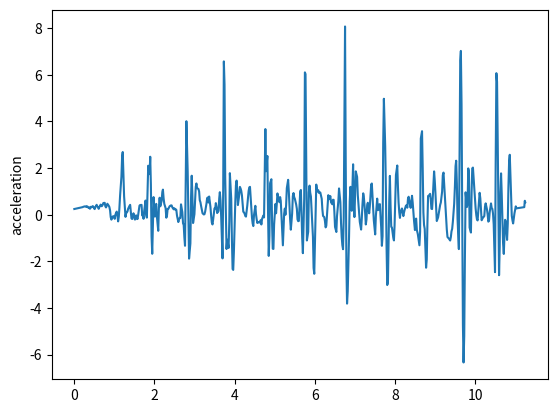

This chart was generated by the following Python code:
import matplotlib.pyplot as plt
t = [0, 0.207, 0.223, 0.257, 0.273, 0.29, 0.306, 0.323, 0.358, 0.374, 0.39, 0.407, 0.424, 0.459, 0.474, 0.49, 0.507, 0.525, 0.557, 0.574, 0.59, 0.608, 0.624, 0.657, 0.674, 0.691, 0.708, 0.725, 0.758, 0.774, 0.791, 0.808, 0.824, 0.858, 0.874, 0.892, 0.908, 0.925, 0.958, 0.976, 0.992, 1.009, 1.025, 1.058, 1.075, 1.093, 1.11, 1.125, 1.142, 1.175, 1.193, 1.208, 1.225, 1.242, 1.277, 1.293, 1.309, 1.326, 1.342, 1.376, 1.393, 1.409, 1.426, 1.443, 1.476, 1.493, 1.509, 1.526, 1.543, 1.576, 1.593, 1.61, 1.626, 1.643, 1.678, 1.693, 1.71, 1.727, 1.743, 1.777, 1.793, 1.81, 1.827, 1.844, 1.877, 1.894, 1.91, 1.927, 1.944, 1.977, 1.994, 2.011, 2.027, 2.044, 2.062, 2.094, 2.111, 2.129, 2.145, 2.178, 2.196, 2.211, 2.228, 2.245, 2.278, 2.295, 2.311, 2.328, 2.346, 2.378, 2.395, 2.411, 2.428, 2.445, 2.478, 2.495, 2.512, 2.529, 2.545, 2.562, 2.595, 2.612, 2.629, 2.645, 2.662, 2.695, 2.712, 2.729, 2.746, 2.762, 2.796, 2.813, 2.829, 2.846, 2.863, 2.896, 2.913, 2.929, 2.946, 2.963, 2.997, 3.013, 3.03, 3.046, 3.063, 3.097, 3.114, 3.13, 3.147, 3.163, 3.199, 3.213, 3.23, 3.247, 3.264, 3.297, 3.313, 3.33, 3.347, 3.364, 3.397, 3.414, 3.431, 3.448, 3.465, 3.497, 3.515, 3.531, 3.548, 3.564, 3.597, 3.616, 3.631, 3.648, 3.665, 3.698, 3.715, 3.731, 3.748, 3.765, 3.798, 3.815, 3.831, 3.849, 3.867, 3.881, 3.915, 3.932, 3.949, 3.965, 3.982, 4.017, 4.032, 4.049, 4.065, 4.082, 4.116, 4.132, 4.149, 4.165, 4.182, 4.216, 4.233, 4.249, 4.267, 4.283, 4.316, 4.333, 4.349, 4.366, 4.383, 4.416, 4.433, 4.45, 4.466, 4.484, 4.517, 4.533, 4.55, 4.567, 4.584, 4.617, 4.634, 4.65, 4.667, 4.684, 4.717, 4.734, 4.75, 4.767, 4.784, 4.817, 4.834, 4.851, 4.868, 4.885, 4.917, 4.935, 4.951, 4.968, 4.985, 5.018, 5.034, 5.051, 5.068, 5.084, 5.118, 5.135, 5.151, 5.168, 5.185, 5.204, 5.235, 5.252, 5.268, 5.285, 5.302, 5.335, 5.352, 5.368, 5.385, 5.402, 5.435, 5.452, 5.469, 5.487, 5.502, 5.536, 5.553, 5.569, 5.586, 5.602, 5.636, 5.653, 5.669, 5.686, 5.703, 5.736, 5.753, 5.769, 5.786, 5.803, 5.836, 5.853, 5.87, 5.886, 5.903, 5.937, 5.954, 5.97, 5.987, 6.004, 6.037, 6.054, 6.07, 6.087, 6.104, 6.137, 6.154, 6.173, 6.189, 6.206, 6.237, 6.254, 6.27, 6.287, 6.304, 6.337, 6.354, 6.371, 6.388, 6.405, 6.438, 6.454, 6.471, 6.488, 6.505, 6.538, 6.554, 6.571, 6.588, 6.605, 6.638, 6.655, 6.672, 6.688, 6.705, 6.722, 6.755, 6.772, 6.789, 6.805, 6.822, 6.855, 6.872, 6.889, 6.905, 6.922, 6.956, 6.973, 6.989, 7.006, 7.023, 7.056, 7.073, 7.089, 7.106, 7.123, 7.156, 7.173, 7.189, 7.208, 7.223, 7.257, 7.273, 7.29, 7.307, 7.324, 7.357, 7.373, 7.39, 7.407, 7.423, 7.457, 7.473, 7.49, 7.507, 7.524, 7.557, 7.576, 7.59, 7.607, 7.624, 7.657, 7.674, 7.691, 7.707, 7.724, 7.757, 7.774, 7.791, 7.808, 7.825, 7.858, 7.874, 7.891, 7.908, 7.925, 7.958, 7.975, 7.991, 8.008, 8.025, 8.058, 8.075, 8.091, 8.108, 8.125, 8.141, 8.175, 8.192, 8.21, 8.225, 8.242, 8.275, 8.292, 8.309, 8.325, 8.342, 8.376, 8.392, 8.409, 8.426, 8.443, 8.477, 8.499, 8.517, 8.529, 8.547, 8.57, 8.588, 8.611, 8.628, 8.645, 8.676, 8.693, 8.71, 8.726, 8.743, 8.777, 8.794, 8.81, 8.827, 8.844, 8.877, 8.894, 8.91, 8.927, 8.944, 8.977, 8.994, 9.01, 9.027, 9.044, 9.077, 9.095, 9.111, 9.128, 9.145, 9.177, 9.194, 9.212, 9.228, 9.245, 9.278, 9.294, 9.311, 9.328, 9.345, 9.378, 9.395, 9.411, 9.428, 9.445, 9.478, 9.496, 9.512, 9.528, 9.545, 9.562, 9.595, 9.612, 9.629, 9.645, 9.662, 9.696, 9.712, 9.729, 9.745, 9.763, 9.796, 9.813, 9.829, 9.846, 9.863, 9.896, 9.913, 9.929, 9.946, 9.963, 9.996, 10.013, 10.03, 10.046, 10.063, 10.097, 10.113, 10.13, 10.147, 10.163, 10.197, 10.215, 10.23, 10.247, 10.264, 10.297, 10.314, 10.33, 10.347, 10.364, 10.397, 10.414, 10.431, 10.447, 10.464, 10.497, 10.514, 10.531, 10.548, 10.565, 10.598, 10.614, 10.631, 10.648, 10.664, 10.698, 10.716, 10.731, 10.748, 10.765, 10.798, 10.815, 10.831, 10.849, 10.865, 10.898, 10.915, 10.932, 10.949, 10.965, 10.982, 11.015, 11.032, 11.218, 11.219, 11.22, 11.221, 11.221, 11.222, 11.222, 11.226, 11.227, 11.24, 11.251]
y = [0.245403, 0.325437, 0.339495, 0.357079, 0.3516, 0.360782, 0.335276, 0.35919, 0.288444, 0.308057, 0.255706, 0.338051, 0.316125, 0.368617, 0.348395, 0.28517, 0.241995, 0.323919, 0.425302, 0.357051, 0.32365, 0.253, 0.325884, 0.434068, 0.367007, 0.372196, 0.429106, 0.502388, 0.510224, 0.362651, 0.313141, 0.386292, 0.471697, 0.387543, 0.33337, 0.186253, -0.100761, -0.210921, -0.0808182, -0.0588007, -0.120542, -0.176671, 0.00413799, 0.13495, -0.0317068, -0.285556, -0.084877, 0.29533, 0.823439, 1.62352, 2.51454, 2.68923, 1.66087, 0.79028, -0.0922422, 0.074234, 0.0954647, 0.143422, 0.250814, 0.377569, 0.424018, 0.133293, -0.161357, -0.182991, 0.061841, -0.0452843, -0.206574, -0.194869, -0.0269175, -0.186448, -0.0115423, 0.215471, 0.391948, 0.41538, 0.42284, -0.0310288, -0.00828266, -0.173997, 0.151359, 0.608505, -0.00394154, -0.12403, 0.935879, 2.10265, 1.74146, 2.4869, 1.31398, -0.93018, -1.67552, 0.756895, 0.27922, -0.0793314, 0.360354, 0.465255, -0.109642, -0.689832, 0.349278, 0.729485, 0.360909, 0.587668, 0.976707, 1.07629, 0.701972, 0.466714, 0.280058, -0.128693, -0.0551691, 0.2475, 0.251574, 0.36375, 0.380986, 0.401266, 0.398632, 0.317511, 0.232778, 0.27778, 0.222597, 0.234704, 0.209502, -0.0395584, -0.31414, -0.201907, -0.136097, -0.143646, 0.444444, 0.111706, -0.364349, -0.442096, -0.974851, -1.33217, 4.01125, 2.85156, 1.84581, -0.155415, -1.88271, -1.22921, 0.768537, 1.67337, 0.817313, -0.35569, 0.0232201, 0.581404, 1.1957, 1.34036, 1.13986, 1.10588, 0.996534, 0.621422, 0.534321, 0.377316, 0.0637875, 0.0402308, 0.0114031, 0.0212946, 0.127949, 0.474001, 0.701865, 0.741584, 0.524232, 0.780845, 0.328916, -0.0495863, -0.337259, -0.418019, -0.196303, 0.271525, 0.273011, 0.496751, 0.333742, 0.0711451, 0.160519, 0.711448, 0.966469, 0.605927, -0.124188, -1.87307, 1.11393, 6.57723, 5.58217, 1.58587, -1.4712, -1.07192, -1.1982, -1.42612, -0.298811, 1.78259, 0.68251, -1.07446, -2.32848, -2.36752, -1.5668, 0.575535, 1.25778, 1.46348, 1.05064, 0.414988, 0.872856, 1.19386, 1.12195, 1.02456, 0.835589, 0.128417, 0.0984611, 0.0454187, -0.0539722, -0.0804272, 0.398643, 0.698151, 1.01491, 1.17404, 1.19518, 0.2731, -0.130818, -0.379114, -0.485823, -0.00401974, 0.382023, 0.0260372, -0.201401, -0.354979, -0.311235, -0.33402, -0.327774, -0.231513, -0.417725, -0.183012, -0.0326128, -0.116501, 1.6881, 3.67493, 1.86697, 2.51965, 0.0502891, -1.76643, -0.902099, 1.35338, 1.52231, -0.434985, -1.45686, -1.46707, -0.426734, 0.462129, 0.0628185, 0.436304, 0.913213, 0.778018, 0.535472, 0.755048, 0.592108, -0.04846, -0.763217, -1.31315, 0.0335398, 0.26267, -0.00221729, 0.418364, 1.14082, 1.49707, 0.991952, 0.394961, -0.214083, -0.641745, 0.0550909, 0.799522, 0.931246, 0.746275, 0.687049, 0.435891, 0.246264, -0.200481, -0.277188, -0.266928, 0.988467, 1.06247, 0.0856276, -1.0034, -1.64936, 0.693334, 6.107, 6.0309, 2.65049, -1.10444, -0.732857, 0.966058, 1.24838, 0.946384, 0.784002, -0.432557, -0.950694, -2.28372, -2.53363, -1.25608, 1.29278, 1.07604, 0.998371, 1.05285, 0.935512, 0.957499, 0.82359, 0.683832, 0.235357, -0.0516071, -0.103526, -0.281092, -0.542757, -0.477941, -0.0144424, 0.838111, 0.667086, 0.702426, 0.8006, 0.534442, 0.448338, 0.643632, 0.636877, 0.144406, -0.521971, -0.739454, -0.0697022, 0.245544, 0.589788, 1.12768, 0.541878, -0.362287, -0.96133, -1.3066, -1.47905, -0.137246, 8.07481, 2.21275, -2.19804, -3.81298, -3.28455, -0.921171, 0.576326, 1.19588, 0.476809, 0.170213, 2.16345, 0.507183, -0.100675, 0.910408, 1.85968, 1.62408, 0.841964, 0.492624, 0.113607, -0.307534, -0.636613, -0.157966, 0.41326, 0.917566, 0.781932, 0.0693064, -0.417304, -0.204314, 0.421274, 0.514018, 0.0608892, 0.351243, 0.822242, 1.29106, 1.34039, 0.300761, -0.245127, -0.522782, -0.844605, -0.0517378, 0.690963, 0.195573, 0.218188, 0.439076, 0.452877, -0.542628, -1.33353, -0.915215, 3.06013, 4.97446, 2.94668, 1.13118, -1.39043, -3.01576, -2.89837, 0.608201, 1.66622, 0.355858, -0.518786, -0.550196, -0.978474, -1.10218, -0.449659, 0.559935, 1.70774, 2.11133, 1.18818, 0.520271, 0.110331, -0.135424, 0.12247, 0.268127, 0.0896301, -0.0586195, 0.0848074, 0.20897, 0.392344, 0.397085, 0.300461, 0.678928, 0.77217, 0.424456, 0.295524, 0.554949, 0.812293, 0.52121, -0.269, -0.657325, -0.274301, -0.165754, -0.657089, -0.824229, -1.04687, -1.3111, -0.727352, 3.26728, 3.58276, 1.97977, 0.100911, -0.437392, -0.609077, -2.27303, -1.92159, -0.402465, 0.803493, 0.813024, 0.896466, 0.647772, 0.255175, 0.244015, 0.73616, 1.85865, 1.45125, 0.943766, 0.289476, -0.271104, -0.112841, 0.071888, 0.23812, 0.41915, 0.52472, 0.993441, 1.69418, 1.80739, 1.34131, 0.837152, -0.0935955, -0.634421, -0.956508, -0.986016, -1.02104, -1.10643, -0.957929, -0.715439, -0.603509, -0.302059, 0.466507, 1.20264, 2.08087, 2.31645, 1.34511, -0.174886, -1.47388, 2.82721, 6.61192, 7.02619, 4.74584, -4.7286, -6.33775, -5.20189, -1.96347, 0.961255, 0.330578, 0.493933, 1.9872, 1.84295, -0.553279, -0.764062, 0.965555, 1.98482, 2.02295, 1.57113, 0.642581, 0.272207, -0.0171499, -0.197309, -0.24513, 0.53268, 0.941006, 0.708967, 0.21149, -0.236457, -0.123087, -0.0912781, -0.0545254, 0.356424, 0.488417, 0.221642, -0.00380898, -0.297329, -0.256064, 0.103133, 0.484269, 0.286834, 0.247811, 0.0511112, -0.412273, -2.46351, 2.34147, 6.0719, 5.70399, 3.09171, -2.59383, -1.39919, 0.961441, 1.77373, 0.925249, -1.21928, -1.68208, -1.04275, -0.216989, -0.285481, -1.0805, -0.387611, 1.1518, 2.31997, 2.57168, 0.751849, -0.0458527, -0.239279, -0.375308, -0.179965, 0.0567894, 0.359272, 0.273214, 0.325611, 0.325611, 0.325611, 0.325611, 0.325611, 0.325611, 0.325611, 0.325611, 0.325611, 0.599002, 0.533431]
plt.plot(t,y)
plt.ylabel('acceleration')
plt.savefig("slow0")
plt.show()
plt.close()
